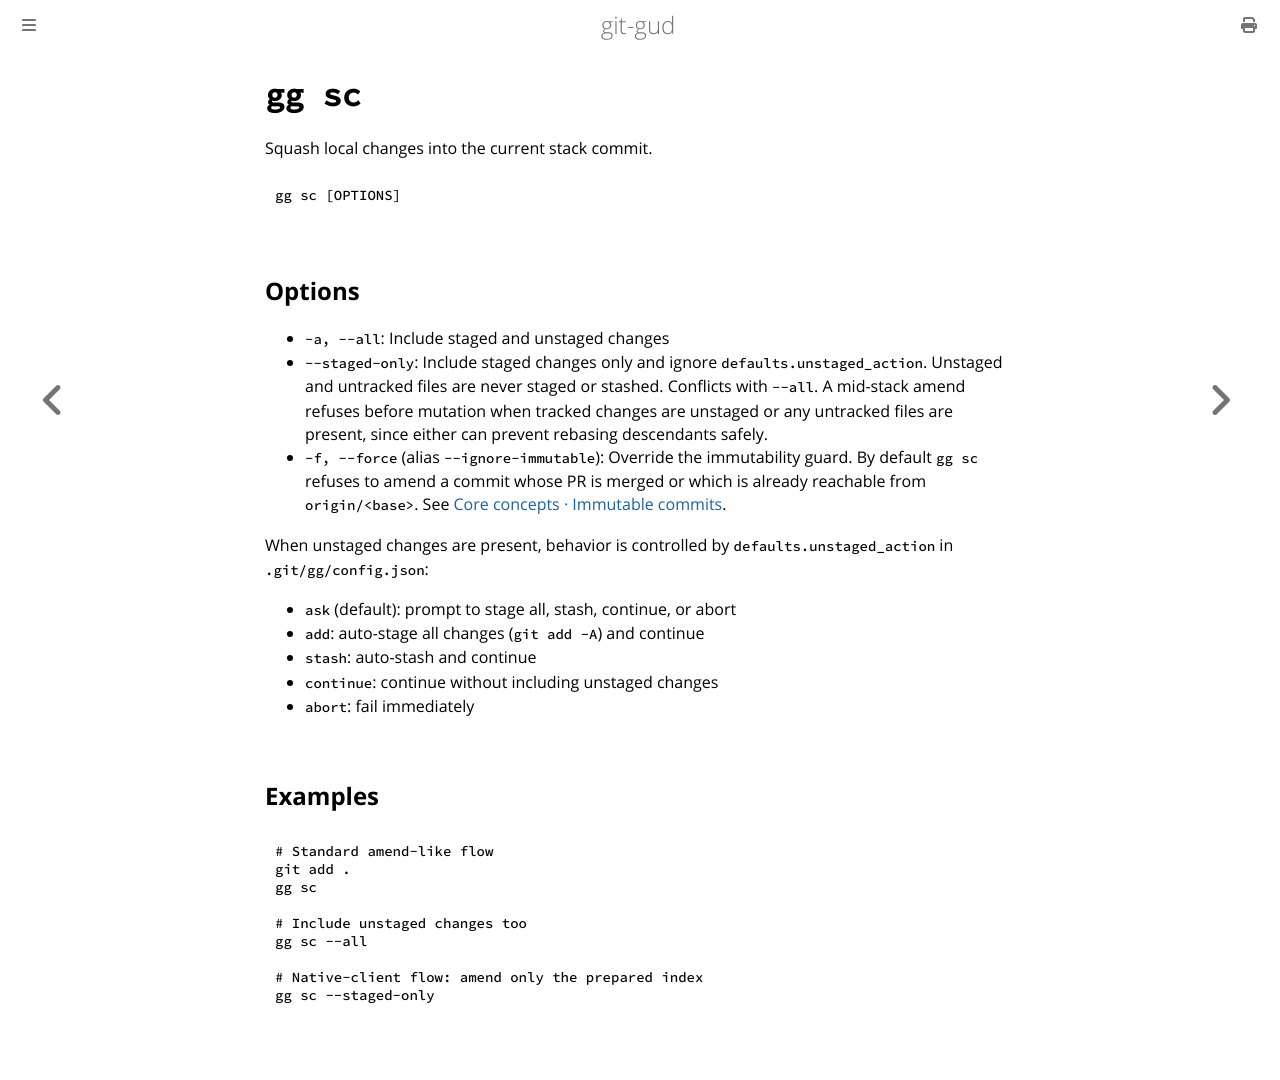

repository: mrmans0n/git-gud · page: pr-preview/pr-534/commands/sc.html · generator: mdbook

# `gg sc`

Squash local changes into the current stack commit.

```bash
gg sc [OPTIONS]
```

## Options

- `-a, --all`: Include staged and unstaged changes
- `--staged-only`: Include staged changes only and ignore
  `defaults.unstaged_action`. Unstaged and untracked files are never staged or
  stashed. Conflicts with `--all`. A mid-stack amend refuses before mutation
  when tracked changes are unstaged or any untracked files are present, since
  either can prevent rebasing descendants safely.
- `-f, --force` (alias `--ignore-immutable`): Override the immutability guard.
  By default `gg sc` refuses to amend a commit whose PR is merged or which is
  already reachable from `origin/<base>`. See
  [Core concepts · Immutable commits](../core-concepts.md#immutable-commits).

When unstaged changes are present, behavior is controlled by `defaults.unstaged_action` in `.git/gg/config.json`:

- `ask` (default): prompt to stage all, stash, continue, or abort
- `add`: auto-stage all changes (`git add -A`) and continue
- `stash`: auto-stash and continue
- `continue`: continue without including unstaged changes
- `abort`: fail immediately

## Examples

```bash
# Standard amend-like flow
git add .
gg sc

# Include unstaged changes too
gg sc --all

# Native-client flow: amend only the prepared index
gg sc --staged-only
```
